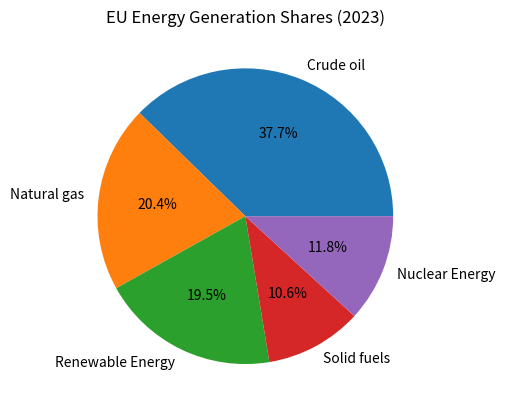

Source code (Python):
import numpy as np
import scipy as sp
import matplotlib.pyplot as plt

energy_gen_source = {'Crude oil':0.377,
                     'Natural gas':0.204,
                     'Renewable Energy':0.195,
                     'Solid fuels':0.106,
                     'Nuclear Energy':0.118                     
                     }
energy_source = ['Crude oil','Natural gas','Renewable Energy','Solid fuels','Nuclear Energy']
share_in_percentage = [0.377,0.204,0.195,0.106,0.118]

plt.figure()
plt.pie(share_in_percentage,labels=energy_source,autopct="%1.1f%%")
plt.title("EU Energy Generation Shares (2023)")
plt.show()